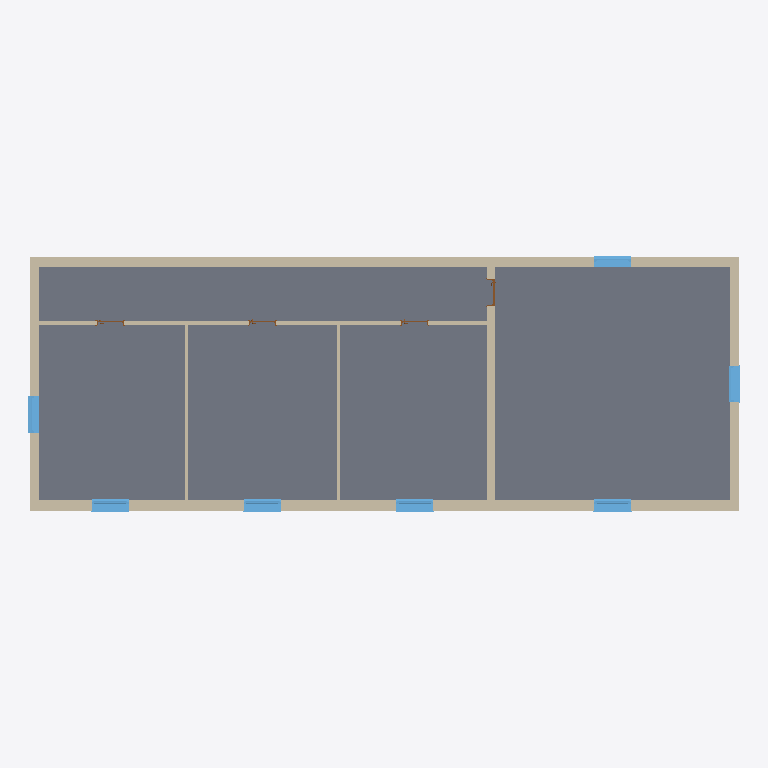
Plan cut of the same IFC building model at storey 'BuildingStorey_0cm' (level 0.00 m, cut at 1.40 m), seen from above with north up, elements coloured by IFC class: 16 walls (beige), 7 windows (light blue), 5 slabs (grey), 4 doors (brown). Cut surfaces are drawn darker.
Extent 23.4 m × 8.4 m × 6.8 m (x, y, z). Storeys (3): BuildingStorey_0cm at 0.00 m; BuildingStorey_300cm at 3.00 m; BuildingStorey_600cm at 6.00 m. Elements (62): 29 IfcWall, 12 IfcWindow, 9 IfcSlab, 7 IfcDoor, 5 IfcRoof.

HEADER;
FILE_DESCRIPTION(('ViewDefinition [ReferenceView_V1.2]','RevitIdentifiers [ContentGUID: 7c3be401-34b9-4bbc-bd86-61f9a17a4f02, VersionGUID: 075a1164-cdd0-4a1f-a5b1-066453c1ac6a, NumberOfSaves: 6]'),'2;1');
FILE_NAME('Demo_School.ifc','2026-10-26T13:53:04+01:00',(''),(''),'ODA SDAI 25.12','Autodesk - Revit 26.4.0.32 (ENG) - 26.4.0.32','');
FILE_SCHEMA(('IFC4'));
ENDSEC;
DATA;
#18=IFCPROJECT('1yE_G1DBbBlBs6OVbUXR3o',#6,'Project Number',$,$,'Project Name','Project Status',(#13),#11102);
#36=IFCSITE('1yE_G1DBbBlBs6OVbUXR3m',#6,'Default',$,$,#35,$,$,.ELEMENT.,(51,30,23,112487),(0,-7,-37,-956022),0.0,$,$);
#22=IFCBUILDING('1yE_G1DBbBlBs6OVbUXR3p',#6,'',$,$,#21,$,'',.ELEMENT.,$,$,#19);
#25=IFCBUILDINGSTOREY('3Zu5Bv0LOHrPC10026FoQQ',#6,'BuildingStorey_0cm',$,$,#24,$,'BuildingStorey_0cm',.ELEMENT.,0.0);
#29=IFCBUILDINGSTOREY('1OpDDRqfn5EhMWcmAsw2nU',#6,'BuildingStorey_300cm',$,$,#28,$,'BuildingStorey_300cm',.ELEMENT.,3000.0);
#33=IFCBUILDINGSTOREY('1OpDDRqfn5EhMWcmAsw2nH',#6,'BuildingStorey_600cm',$,$,#32,$,'BuildingStorey_600cm',.ELEMENT.,6000.0);
#4626=IFCSLAB('1OpDDRqfn5EhMWcmAsw2mc',#6,'Floor:TBIM_GroundFloor_400:324831',$,$,#4613,#4625,'324831',.FLOOR.);
#4567=IFCSLAB('1OpDDRqfn5EhMWcmAsw2mX',#6,'Floor:TBIM_GroundFloor_400:324824',$,$,#4554,#4566,'324824',.FLOOR.);
#4686=IFCSLAB('1OpDDRqfn5EhMWcmAsw2mU',#6,'Floor:TBIM_GroundFloor_400:324839',$,$,#4673,#4685,'324839',.FLOOR.);
#4422=IFCSLAB('1OpDDRqfn5EhMWcmAsw2mn',#6,'Floor:TBIM_GroundFloor_400:324808',$,$,#4406,#4421,'324808',.FLOOR.);
#4508=IFCSLAB('1OpDDRqfn5EhMWcmAsw2ms',#6,'Floor:TBIM_GroundFloor_400:324815',$,$,#4495,#4507,'324815',.FLOOR.);
#2485=IFCWALL('1OpDDRqfn5EhMWcmAsw2nI',#6,'Basic Wall:TBIM_ExtWall_300:324779',$,$,#2473,#2477,'324779',.NOTDEFINED.);
#2998=IFCWALL('1OpDDRqfn5EhMWcmAsw2nB',#6,'Basic Wall:TBIM_ExtWall_South_350:324786',$,$,#2971,#2975,'324786',.NOTDEFINED.);
#2848=IFCWALL('1OpDDRqfn5EhMWcmAsw2n9',#6,'Basic Wall:TBIM_ExtWall_300:324784',$,$,#2821,#2825,'324784',.NOTDEFINED.);
#2923=IFCWALL('1OpDDRqfn5EhMWcmAsw2n8',#6,'Basic Wall:TBIM_ExtWall_300:324785',$,$,#2896,#2900,'324785',.NOTDEFINED.);
#4149=IFCWALL('1OpDDRqfn5EhMWcmAsw2mx',#6,'Basic Wall:TBIM_FireWall_250:324802',$,$,#4137,#4141,'324802',.NOTDEFINED.);
#2281=IFCWALL('1OpDDRqfn5EhMWcmAsw2nG',#6,'Basic Wall:TBIM_ExtWall_South_350:324777',$,$,#2251,#2255,'324777',.NOTDEFINED.);
#2407=IFCWALL('1OpDDRqfn5EhMWcmAsw2nJ',#6,'Basic Wall:TBIM_ExtWall_300:324778',$,$,#2380,#2384,'324778',.NOTDEFINED.);
#2620=IFCWALL('1OpDDRqfn5EhMWcmAsw2nK',#6,'Basic Wall:TBIM_ExtWall_South_350:324781',$,$,#2593,#2597,'324781',.NOTDEFINED.);
#3074=IFCWALL('1OpDDRqfn5EhMWcmAsw2nA',#6,'Basic Wall:TBIM_ExtWall_South_350:324787',$,$,#3047,#3051,'324787',.NOTDEFINED.);
#3633=IFCWALL('1OpDDRqfn5EhMWcmAsw2n2',#6,'Basic Wall:TBIM_Partition_100:324795',$,$,#3621,#3625,'324795',.NOTDEFINED.);
#3954=IFCWALL('1OpDDRqfn5EhMWcmAsw2n6',#6,'Basic Wall:TBIM_Partition_100:324799',$,$,#3942,#3946,'324799',.NOTDEFINED.);
#3819=IFCWALL('1OpDDRqfn5EhMWcmAsw2n4',#6,'Basic Wall:TBIM_CorridorWall_150:324797',$,$,#3792,#3796,'324797',.NOTDEFINED.);
#3555=IFCWALL('1OpDDRqfn5EhMWcmAsw2n3',#6,'Basic Wall:TBIM_CorridorWall_150:324794',$,$,#3528,#3532,'324794',.NOTDEFINED.);
#2545=IFCWALL('1OpDDRqfn5EhMWcmAsw2nL',#6,'Basic Wall:TBIM_ExtWall_300:324780',$,$,#2533,#2537,'324780',.NOTDEFINED.);
#9588=IFCWINDOW('07MX5apT1A7wMn1cHJnLPC',#6,'Windows_Sgl_Plain:TBIM_Window_120x150:326182',$,$,#10881,#9584,'326182',1500.0000000000011,1200.0000000000023,.WINDOW.,.NOTDEFINED.,$);
#9165=IFCWINDOW('07MX5apT1A7wMn1cHJnLPr',#6,'Windows_Sgl_Plain:TBIM_Window_120x150:326175',$,$,#10741,#9161,'326175',1500.0000000000011,1200.0000000000007,.WINDOW.,.NOTDEFINED.,$);
#9398=IFCWINDOW('07MX5apT1A7wMn1cHJnLPB',#6,'Windows_Sgl_Plain:TBIM_Window_120x150:326177',$,$,#10781,#9394,'326177',1500.0000000000011,1200.0000000000011,.WINDOW.,.NOTDEFINED.,$);
#9512=IFCWINDOW('07MX5apT1A7wMn1cHJnLPE',#6,'Windows_Sgl_Plain:TBIM_Window_120x150:326180',$,$,#10901,#9508,'326180',1500.0000000000011,1200.0,.WINDOW.,.NOTDEFINED.,$);
#3894=IFCWALL('1OpDDRqfn5EhMWcmAsw2n7',#6,'Basic Wall:TBIM_CorridorWall_150:324798',$,$,#3867,#3871,'324798',.NOTDEFINED.);
#9356=IFCWINDOW('07MX5apT1A7wMn1cHJnLPA',#6,'Windows_Sgl_Plain:TBIM_Window_120x150:326176',$,$,#10761,#9352,'326176',1500.0000000000011,1200.0000000000007,.WINDOW.,.NOTDEFINED.,$);
#9550=IFCWINDOW('07MX5apT1A7wMn1cHJnLPF',#6,'Windows_Sgl_Plain:TBIM_Window_120x150:326181',$,$,#10841,#9546,'326181',1500.0000000000011,1200.0000000000023,.WINDOW.,.NOTDEFINED.,$);
#9626=IFCWINDOW('07MX5apT1A7wMn1cHJnLPD',#6,'Windows_Sgl_Plain:TBIM_Window_120x150:326183',$,$,#10861,#9622,'326183',1500.0000000000011,1200.0000000000007,.WINDOW.,.NOTDEFINED.,$);
#3726=IFCWALL('1OpDDRqfn5EhMWcmAsw2n5',#6,'Basic Wall:TBIM_FireWall_250:324796',$,$,#3699,#3703,'324796',.NOTDEFINED.);
#8892=IFCDOOR('07MX5apT1A7wMn1cHJnLPn',#6,'Doors_IntSgl:TBIM_Door_90x210:326171',$,$,#11001,#8888,'326171',2100.0,899.999999999999,.DOOR.,$,$);
#7150=IFCDOOR('07MX5apT1A7wMn1cHJnLPp',#6,'Doors_IntSgl:TBIM_Door_90x210:326169',$,$,#11021,#7146,'326169',2100.0,900.0000000000001,.DOOR.,$,$);
#7061=IFCDOOR('07MX5apT1A7wMn1cHJnLPo',#6,'Doors_IntSgl:TBIM_Door_90x210:326168',$,$,#10981,#7057,'326168',2100.0,899.9999999999995,.DOOR.,$,$);
#7189=IFCDOOR('07MX5apT1A7wMn1cHJnLPm',#6,'Doors_IntSgl:TBIM_Door_90x210:326170',$,$,#11041,#7185,'326170',2100.0,899.999999999999,.DOOR.,$,$);
ENDSEC;
